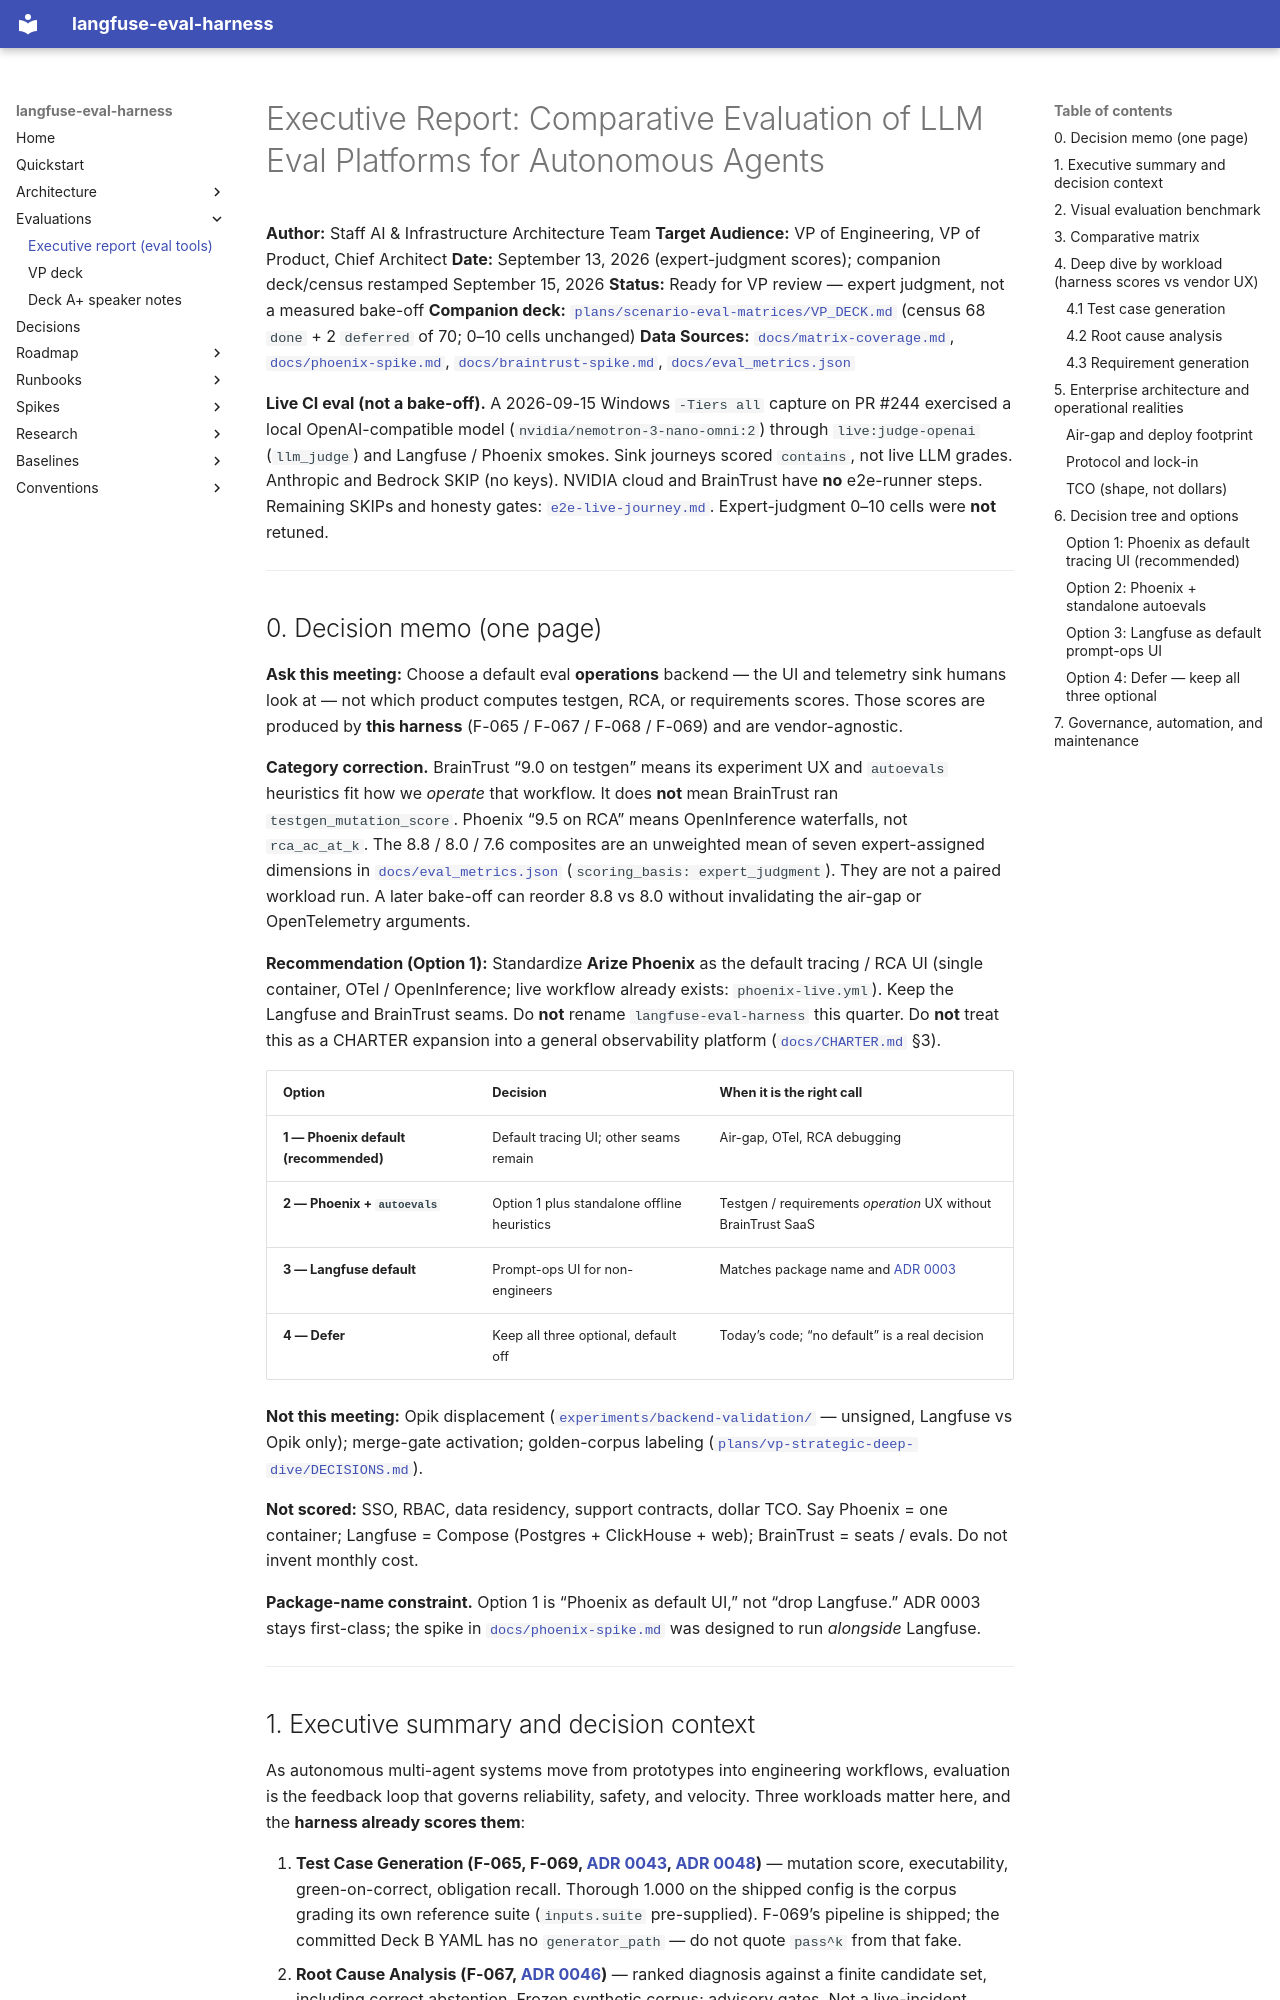

repository: ianshank/Agents · page: executive-report-eval-tools/index.html · generator: mkdocs

# Executive Report: Comparative Evaluation of LLM Eval Platforms for Autonomous Agents

**Author:** Staff AI & Infrastructure Architecture Team
**Target Audience:** VP of Engineering, VP of Product, Chief Architect
**Date:** September 13, 2026 (expert-judgment scores); companion deck/census restamped September 15, 2026
**Status:** Ready for VP review — expert judgment, not a measured bake-off
**Companion deck:** [`plans/scenario-eval-matrices/VP_DECK.md`](plans/scenario-eval-matrices/VP_DECK.md) (census 68 `done` + 2 `deferred` of 70; 0–10 cells unchanged)
**Data Sources:** [`docs/matrix-coverage.md`](matrix-coverage.md), [`docs/phoenix-spike.md`](phoenix-spike.md), [`docs/braintrust-spike.md`](braintrust-spike.md), [`docs/eval_metrics.json`](eval_metrics.json)

**Live CI eval (not a bake-off).** A 2026-09-15 Windows `-Tiers all` capture on PR #244 exercised a local OpenAI-compatible model (`nvidia/nemotron-3-nano-omni:2`) through `live:judge-openai` (`llm_judge`) and Langfuse / Phoenix smokes. Sink journeys scored `contains`, not live LLM grades. Anthropic and Bedrock SKIP (no keys). NVIDIA cloud and BrainTrust have **no** e2e-runner steps. Remaining SKIPs and honesty gates: [`e2e-live-journey.md`](e2e-live-journey.md). Expert-judgment 0–10 cells were **not** retuned.

---

## 0. Decision memo (one page)

**Ask this meeting:** Choose a default eval **operations** backend — the UI and telemetry sink humans look at — not which product computes testgen, RCA, or requirements scores. Those scores are produced by **this harness** (F-065 / F-067 / F-068 / F-069) and are vendor-agnostic.

**Category correction.** BrainTrust “9.0 on testgen” means its experiment UX and `autoevals` heuristics fit how we *operate* that workflow. It does **not** mean BrainTrust ran `testgen_mutation_score`. Phoenix “9.5 on RCA” means OpenInference waterfalls, not `rca_ac_at_k`. The 8.8 / 8.0 / 7.6 composites are an unweighted mean of seven expert-assigned dimensions in [`docs/eval_metrics.json`](eval_metrics.json) (`scoring_basis: expert_judgment`). They are not a paired workload run. A later bake-off can reorder 8.8 vs 8.0 without invalidating the air-gap or OpenTelemetry arguments.

**Recommendation (Option 1):** Standardize **Arize Phoenix** as the default tracing / RCA UI (single container, OTel / OpenInference; live workflow already exists: `phoenix-live.yml`). Keep the Langfuse and BrainTrust seams. Do **not** rename `langfuse-eval-harness` this quarter. Do **not** treat this as a CHARTER expansion into a general observability platform ([`docs/CHARTER.md`](CHARTER.md) §3).

| Option | Decision | When it is the right call |
|---|---|---|
| **1 — Phoenix default (recommended)** | Default tracing UI; other seams remain | Air-gap, OTel, RCA debugging |
| **2 — Phoenix + `autoevals`** | Option 1 plus standalone offline heuristics | Testgen / requirements *operation* UX without BrainTrust SaaS |
| **3 — Langfuse default** | Prompt-ops UI for non-engineers | Matches package name and [ADR 0003](decisions/0003-langfuse-integration.md) |
| **4 — Defer** | Keep all three optional, default off | Today’s code; “no default” is a real decision |

**Not this meeting:** Opik displacement ([`experiments/backend-validation/`](../experiments/backend-validation/README.md) — unsigned, Langfuse vs Opik only); merge-gate activation; golden-corpus labeling ([`plans/vp-strategic-deep-dive/DECISIONS.md`](plans/vp-strategic-deep-dive/DECISIONS.md)).

**Not scored:** SSO, RBAC, data residency, support contracts, dollar TCO. Say Phoenix = one container; Langfuse = Compose (Postgres + ClickHouse + web); BrainTrust = seats / evals. Do not invent monthly cost.

**Package-name constraint.** Option 1 is “Phoenix as default UI,” not “drop Langfuse.” ADR 0003 stays first-class; the spike in [`docs/phoenix-spike.md`](phoenix-spike.md) was designed to run *alongside* Langfuse.

---
